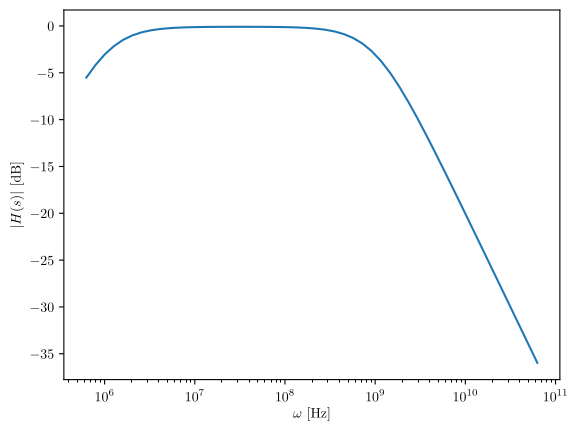

Here is the Python script that generated this plot: (Note: this script raises an exception after producing the figure.)
import os

import matplotlib
import matplotlib.pyplot as plt
import numpy as np
from scipy import signal


R = 10
L = 1e-6
C = 1e-9
R_L = 1e+3
OUT_PATH = os.path.join(os.getcwd(), "hw03")

def q_1() -> None:
    w = 2 * np.pi * np.logspace(5, 10)

    num = [R_L / L, 0]
    dem = [1, (R_L + R) / L, 1 / (L * C)]
    H_s_no_K = signal.TransferFunction(num, dem)
    _, mag, _ = signal.bode(H_s_no_K, w=w)

    plt.xlabel("$\\omega$ [Hz]")
    plt.ylabel("$|H(s)|$ [dB]")
    plt.semilogx(w, mag)
    plt.savefig(os.path.join(OUT_PATH, "q1.pgf"))
    plt.close()

def q_2():
    w_mag = [1, 1e+2, 5e+3, 1e+4, 1e+5]
    mag = [0, 0, -30, -60, -80]

    w_phase = [
        1,
        10,
        5e+2,
        1e+3,
        5e+3,
        1e+4,
        5e+4,
        1e+5,
        1e+6
    ]
    phase = [
        0,
        0,
        -45,
        -90 - 45/2,
        -90 - 45 + 45/2,
        -90 - 45 * 3/2 + 45,
        -90 - 90 + 45 * 3/2,
        -90 - 90 + 90,
        -90
    ]
    _, (ax1, ax2) = plt.subplots(nrows=2)


    color = 'tab:blue'
    ax1.set_ylabel("$|H(s)|$ [dB]")
    ax1.semilogx(w_mag, mag, color=color)
    ax1.text(1e+3, -10, "-20 dB/dec")
    ax1.text(1e+4, -45, "-40 dB/dec")
    ax1.text(2e+4, -65, "-20 dB/dec")
    ax1.tick_params(axis='y', labelcolor=color)

    color = 'tab:red'
    ax2.set_xlabel("$\\omega$ [rad/s]")
    ax2.set_ylabel("$\\angle H(s)$ [deg]")
    ax2.semilogx(w_phase, phase, color=color)
    ax2.tick_params(axis='y', labelcolor=color)

    plt.savefig(os.path.join(OUT_PATH, "q2.pgf"))

def main() -> None:
    matplotlib.use("pgf")
    matplotlib.rcParams.update({
        "pgf.texsystem": "lualatex",
        'font.family': 'serif',
        'text.usetex': True,
        'pgf.rcfonts': False,
    })
    q_1()
    q_2()

if __name__ == "__main__":
    main()
